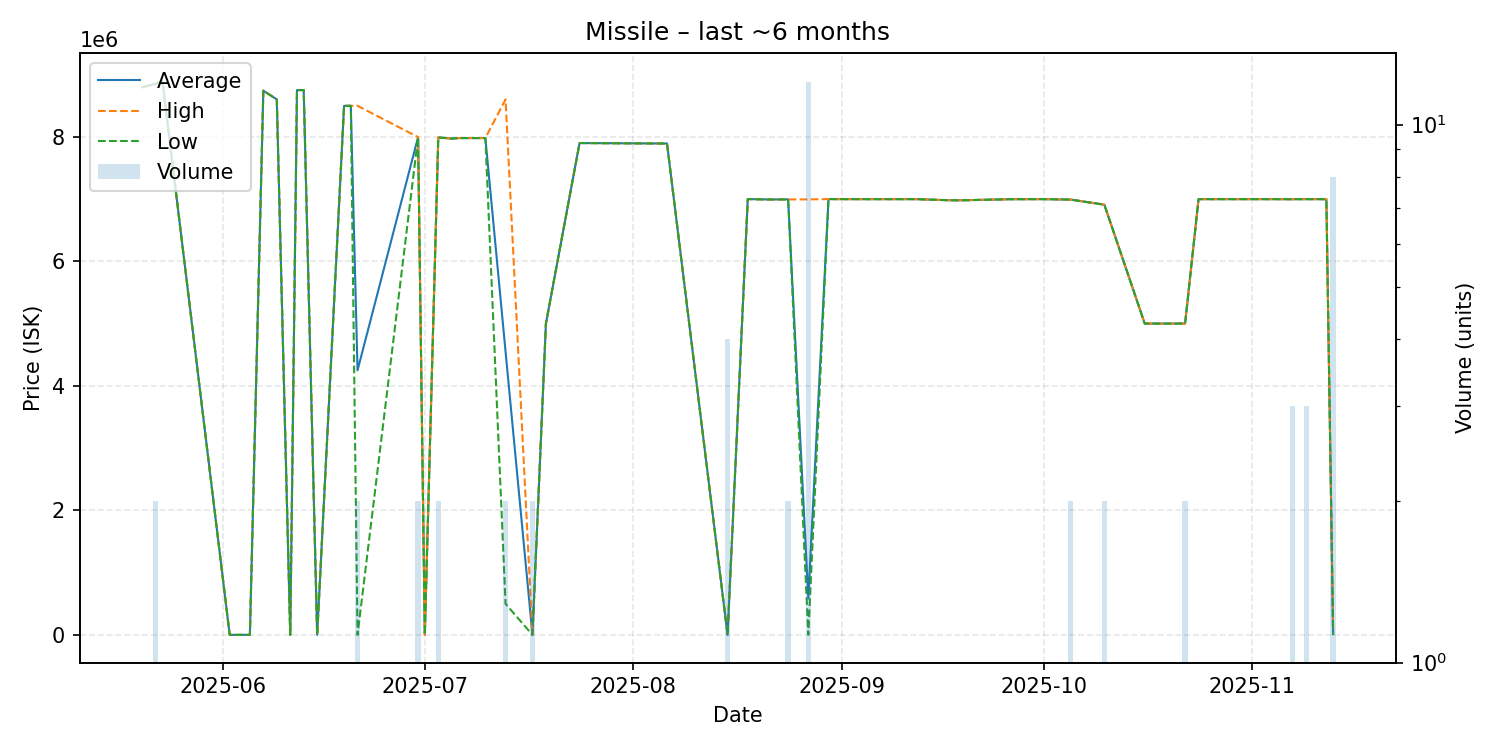

Data behind this chart, as committed beside it:
date, average, highest, lowest, order_count, volume
2025-05-20, 8795000, 8795000, 8795000, 1, 1
2025-05-22, 8850000, 8850000, 8850000, 2, 2
2025-05-23, 8900000, 8900000, 8900000, 1, 1
2025-06-02, 1001, 1001, 1001, 1, 1
2025-06-05, 1000, 1000, 1000, 1, 1
2025-06-07, 8740000, 8740000, 8740000, 1, 1
2025-06-09, 8600000, 8600000, 8600000, 1, 1
2025-06-11, 1000, 1000, 1000, 1, 1
2025-06-12, 8749000, 8749000, 8749000, 1, 1
2025-06-13, 8750000, 8750000, 8750000, 1, 1
2025-06-15, 1003, 1003, 1003, 1, 1
2025-06-19, 8496000, 8496000, 8496000, 1, 1
2025-06-20, 8497000, 8497000, 8497000, 1, 1
2025-06-21, 4249002, 8497000, 1003, 2, 2
2025-06-30, 7993500, 7994000, 7993000, 2, 2
2025-07-01, 1006, 1006, 1006, 1, 1
2025-07-03, 7989000, 7989000, 7989000, 2, 2
2025-07-04, 7980000, 7980000, 7980000, 1, 1
2025-07-05, 7970000, 7970000, 7970000, 1, 1
2025-07-06, 7979000, 7979000, 7979000, 1, 1
2025-07-08, 7979000, 7979000, 7979000, 1, 1
2025-07-10, 7979000, 7979000, 7979000, 1, 1
2025-07-13, 4550000, 8600000, 500000, 2, 2
2025-07-17, 1007, 1007, 1007, 1, 2
2025-07-19, 5000000, 5000000, 5000000, 1, 1
2025-07-24, 7899000, 7899000, 7899000, 1, 1
2025-08-06, 7891000, 7891000, 7891000, 1, 1
2025-08-15, 1009, 1009, 1009, 1, 4
2025-08-18, 6999000, 6999000, 6999000, 1, 1
2025-08-21, 6993000, 6993000, 6993000, 1, 1
2025-08-22, 6993000, 6993000, 6993000, 1, 1
2025-08-23, 6994000, 6994000, 6994000, 1, 1
2025-08-24, 6994000, 6994000, 6994000, 2, 2
2025-08-27, 586168, 6994000, 3001, 3, 12
2025-08-30, 6999000, 6999000, 6999000, 1, 1
2025-09-03, 6998000, 6998000, 6998000, 1, 1
2025-09-05, 6998000, 6998000, 6998000, 1, 1
2025-09-10, 6998000, 6998000, 6998000, 1, 1
2025-09-12, 6998000, 6998000, 6998000, 1, 1
2025-09-17, 6980000, 6980000, 6980000, 1, 1
2025-09-19, 6980000, 6980000, 6980000, 1, 1
2025-09-26, 6997000, 6997000, 6997000, 1, 1
2025-09-30, 6998000, 6998000, 6998000, 1, 1
2025-10-01, 6998000, 6998000, 6998000, 1, 1
2025-10-05, 6991000, 6991000, 6991000, 2, 2
2025-10-10, 6909000, 6909000, 6909000, 1, 2
2025-10-16, 5000000, 5000000, 5000000, 1, 1
2025-10-22, 5000000, 5000000, 5000000, 2, 2
2025-10-24, 6998000, 6998000, 6998000, 1, 1
2025-10-30, 6998000, 6998000, 6998000, 1, 1
2025-11-02, 6998000, 6998000, 6998000, 1, 1
2025-11-04, 6998000, 6998000, 6998000, 1, 1
2025-11-07, 6997000, 6997000, 6997000, 3, 3
2025-11-08, 6998000, 6998000, 6998000, 1, 1
2025-11-09, 6998000, 6998000, 6998000, 1, 3
2025-11-11, 6998000, 6998000, 6998000, 1, 1
2025-11-12, 6997000, 6997000, 6997000, 1, 1
2025-11-13, 13393, 100000, 1021, 2, 8
